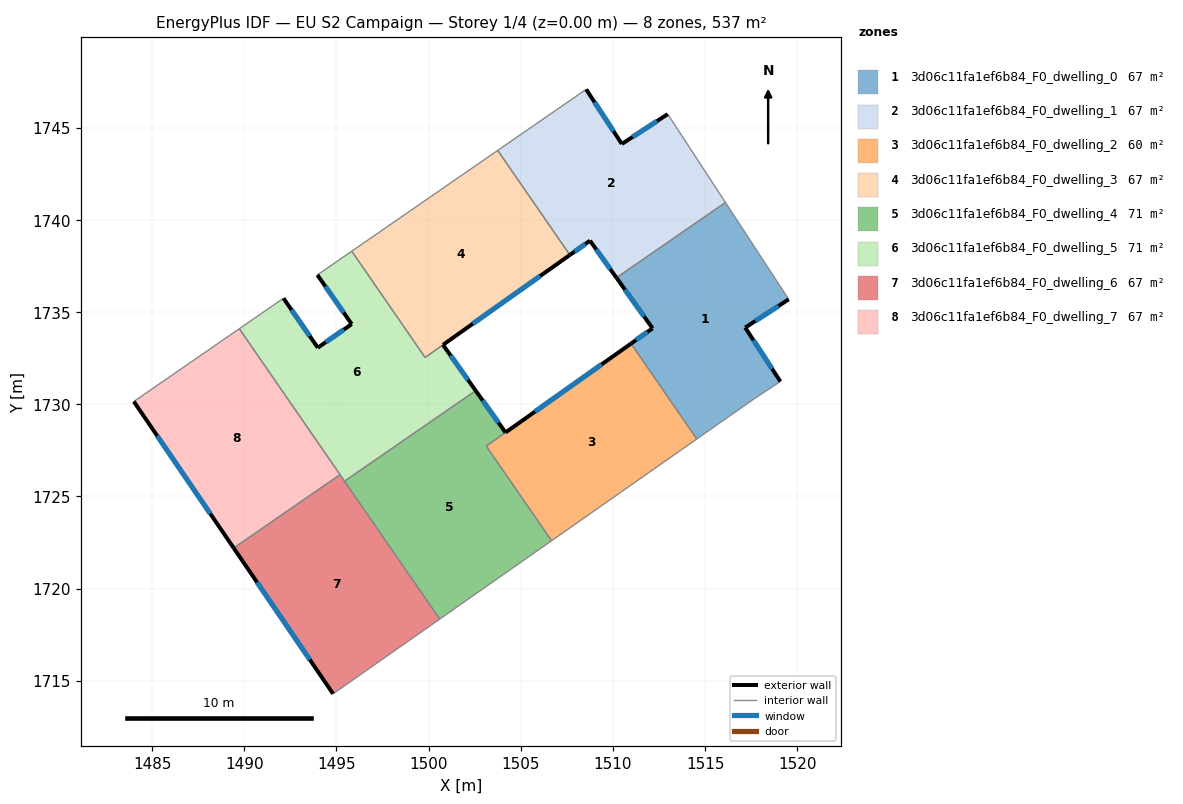
=== STOREY PLAN SPEC (per zone: floor XY polygon, exterior-wall plan segments, windows/doors) ===
zone 1: 3d06c11fa1ef6b84_F0_dwelling_0  (67.2 m²)
  floor: (1516.10, 1740.95) (1519.54, 1735.70) (1517.18, 1734.16) (1519.09, 1731.24) (1517.72, 1730.34) (1514.55, 1728.12) (1510.98, 1733.29) (1512.15, 1734.12) (1510.19, 1736.87)
  exterior wall: (1512.15, 1734.12) – (1510.98, 1733.29)  [1.4 m]
    window: (1511.88, 1733.93) – (1511.26, 1733.49)  [1.2 m²]
  exterior wall: (1510.19, 1736.87) – (1512.15, 1734.12)  [3.4 m]
    window: (1510.65, 1736.22) – (1511.69, 1734.77)  [2.8 m²]
  exterior wall: (1517.18, 1734.16) – (1519.54, 1735.70)  [2.8 m]
    window: (1517.73, 1734.52) – (1518.98, 1735.34)  [2.4 m²]
  exterior wall: (1519.09, 1731.24) – (1517.18, 1734.16)  [3.5 m]
    window: (1518.64, 1731.92) – (1517.63, 1733.48)  [2.9 m²]
  interior walls: 5
zone 2: 3d06c11fa1ef6b84_F0_dwelling_1  (67.2 m²)
  floor: (1512.97, 1745.75) (1516.10, 1740.95) (1510.19, 1736.87) (1508.76, 1738.88) (1507.66, 1738.10) (1503.75, 1743.78) (1508.55, 1747.09) (1510.48, 1744.13)
  exterior wall: (1508.76, 1738.88) – (1510.19, 1736.87)  [2.5 m]
    window: (1509.09, 1738.41) – (1509.85, 1737.34)  [2.1 m²]
  exterior wall: (1507.66, 1738.10) – (1508.76, 1738.88)  [1.3 m]
    window: (1507.92, 1738.28) – (1508.50, 1738.70)  [1.1 m²]
  exterior wall: (1510.48, 1744.13) – (1508.55, 1747.09)  [3.5 m]
    window: (1510.03, 1744.82) – (1509.00, 1746.39)  [3.0 m²]
  exterior wall: (1512.97, 1745.75) – (1510.48, 1744.13)  [3.0 m]
    window: (1512.39, 1745.37) – (1511.07, 1744.51)  [2.5 m²]
  interior walls: 4
zone 3: 3d06c11fa1ef6b84_F0_dwelling_2  (60.3 m²)
  floor: (1510.98, 1733.29) (1514.55, 1728.12) (1506.67, 1722.60) (1503.13, 1727.73)
  exterior wall: (1510.98, 1733.29) – (1504.17, 1728.47)  [8.3 m]
    window: (1509.38, 1732.16) – (1505.77, 1729.60)  [7.0 m²]
  interior walls: 4
zone 4: 3d06c11fa1ef6b84_F0_dwelling_3  (66.9 m²)
  floor: (1503.75, 1743.78) (1507.66, 1738.10) (1499.81, 1732.54) (1495.83, 1738.31)
  exterior wall: (1500.78, 1733.23) – (1507.66, 1738.10)  [8.4 m]
    window: (1502.40, 1734.37) – (1506.05, 1736.96)  [7.1 m²]
  interior walls: 4
zone 5: 3d06c11fa1ef6b84_F0_dwelling_4  (70.7 m²)
  floor: (1504.17, 1728.47) (1503.13, 1727.73) (1506.67, 1722.60) (1500.60, 1718.35) (1495.44, 1725.83) (1502.55, 1730.74)
  exterior wall: (1504.17, 1728.47) – (1502.55, 1730.74)  [2.8 m]
    window: (1503.79, 1729.00) – (1502.93, 1730.21)  [2.4 m²]
  interior walls: 5
zone 6: 3d06c11fa1ef6b84_F0_dwelling_5  (70.9 m²)
  floor: (1500.78, 1733.23) (1502.55, 1730.74) (1495.44, 1725.83) (1489.73, 1734.10) (1492.12, 1735.75) (1493.99, 1733.07) (1495.83, 1734.35) (1493.96, 1737.02) (1495.83, 1738.31) (1499.81, 1732.54)
  exterior wall: (1493.99, 1733.07) – (1492.12, 1735.75)  [3.3 m]
    window: (1493.55, 1733.70) – (1492.56, 1735.13)  [2.8 m²]
  exterior wall: (1495.83, 1734.35) – (1493.99, 1733.07)  [2.2 m]
    window: (1495.39, 1734.05) – (1494.42, 1733.37)  [1.9 m²]
  exterior wall: (1493.96, 1737.02) – (1495.83, 1734.35)  [3.3 m]
    window: (1494.40, 1736.39) – (1495.39, 1734.98)  [2.7 m²]
  exterior wall: (1502.55, 1730.74) – (1500.78, 1733.23)  [3.1 m]
    window: (1502.14, 1731.32) – (1501.20, 1732.64)  [2.6 m²]
  interior walls: 7
zone 7: 3d06c11fa1ef6b84_F0_dwelling_6  (67.2 m²)
  floor: (1495.19, 1726.18) (1500.60, 1718.35) (1494.82, 1714.29) (1489.42, 1722.20)
  exterior wall: (1489.42, 1722.20) – (1494.82, 1714.29)  [9.6 m]
    window: (1490.69, 1720.34) – (1493.55, 1716.15)  [8.1 m²]
  interior walls: 4
zone 8: 3d06c11fa1ef6b84_F0_dwelling_7  (67.2 m²)
  floor: (1489.73, 1734.10) (1495.19, 1726.18) (1489.42, 1722.20) (1484.00, 1730.15)
  exterior wall: (1484.00, 1730.15) – (1489.42, 1722.20)  [9.6 m]
    window: (1485.28, 1728.29) – (1488.15, 1724.07)  [8.1 m²]
  interior walls: 3

=== DERIVED (storey summary) ===
Building: EU S2 Campaign
Storey: 1 of 4  (floor level z = 0.00 m)
Storey gross floor area: 537.4 m²
Zones on this storey: 8
  - 3d06c11fa1ef6b84_F0_dwelling_0: floor 67.2 m²; exterior wall 11.1 m (33.3 m²); 4 window(s) 9.4 m²; WWR 28.1%
  - 3d06c11fa1ef6b84_F0_dwelling_1: floor 67.2 m²; exterior wall 10.3 m (31.0 m²); 4 window(s) 8.7 m²; WWR 28.1%
  - 3d06c11fa1ef6b84_F0_dwelling_2: floor 60.3 m²; exterior wall 8.3 m (25.0 m²); 1 window(s) 7.0 m²; WWR 28.1%
  - 3d06c11fa1ef6b84_F0_dwelling_3: floor 66.9 m²; exterior wall 8.4 m (25.3 m²); 1 window(s) 7.1 m²; WWR 28.1%
  - 3d06c11fa1ef6b84_F0_dwelling_4: floor 70.7 m²; exterior wall 2.8 m (8.4 m²); 1 window(s) 2.4 m²; WWR 28.1%
  - 3d06c11fa1ef6b84_F0_dwelling_5: floor 70.9 m²; exterior wall 11.8 m (35.4 m²); 4 window(s) 10.0 m²; WWR 28.1%
  - 3d06c11fa1ef6b84_F0_dwelling_6: floor 67.2 m²; exterior wall 9.6 m (28.7 m²); 1 window(s) 8.1 m²; WWR 28.1%
  - 3d06c11fa1ef6b84_F0_dwelling_7: floor 67.2 m²; exterior wall 9.6 m (28.9 m²); 1 window(s) 8.1 m²; WWR 28.1%
Zone adjacency (shared interzone walls):
  - 3d06c11fa1ef6b84_F0_dwelling_0 ↔ 3d06c11fa1ef6b84_F0_dwelling_1
  - 3d06c11fa1ef6b84_F0_dwelling_0 ↔ 3d06c11fa1ef6b84_F0_dwelling_2
  - 3d06c11fa1ef6b84_F0_dwelling_1 ↔ 3d06c11fa1ef6b84_F0_dwelling_3
  - 3d06c11fa1ef6b84_F0_dwelling_2 ↔ 3d06c11fa1ef6b84_F0_dwelling_4
  - 3d06c11fa1ef6b84_F0_dwelling_3 ↔ 3d06c11fa1ef6b84_F0_dwelling_5
  - 3d06c11fa1ef6b84_F0_dwelling_4 ↔ 3d06c11fa1ef6b84_F0_dwelling_5
  - 3d06c11fa1ef6b84_F0_dwelling_4 ↔ 3d06c11fa1ef6b84_F0_dwelling_6
  - 3d06c11fa1ef6b84_F0_dwelling_5 ↔ 3d06c11fa1ef6b84_F0_dwelling_6
  - 3d06c11fa1ef6b84_F0_dwelling_5 ↔ 3d06c11fa1ef6b84_F0_dwelling_7
  - 3d06c11fa1ef6b84_F0_dwelling_6 ↔ 3d06c11fa1ef6b84_F0_dwelling_7